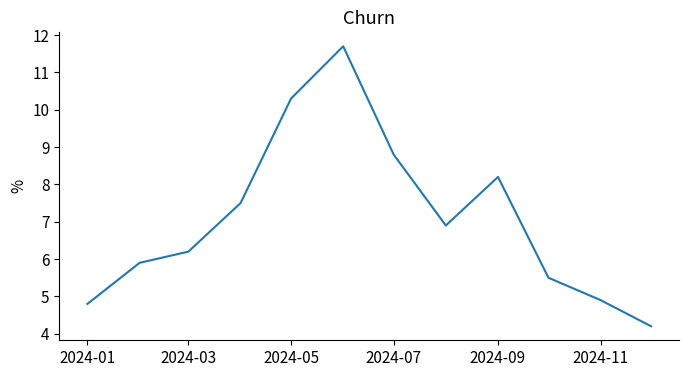
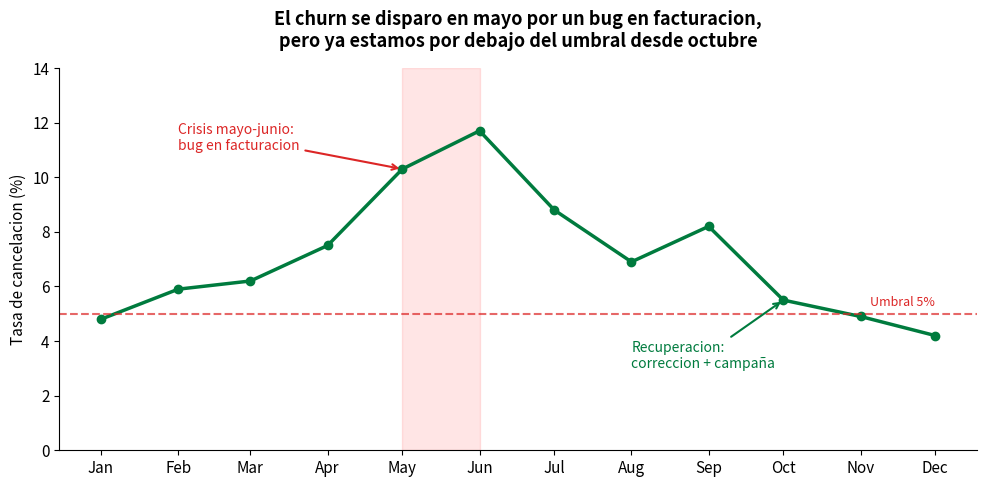
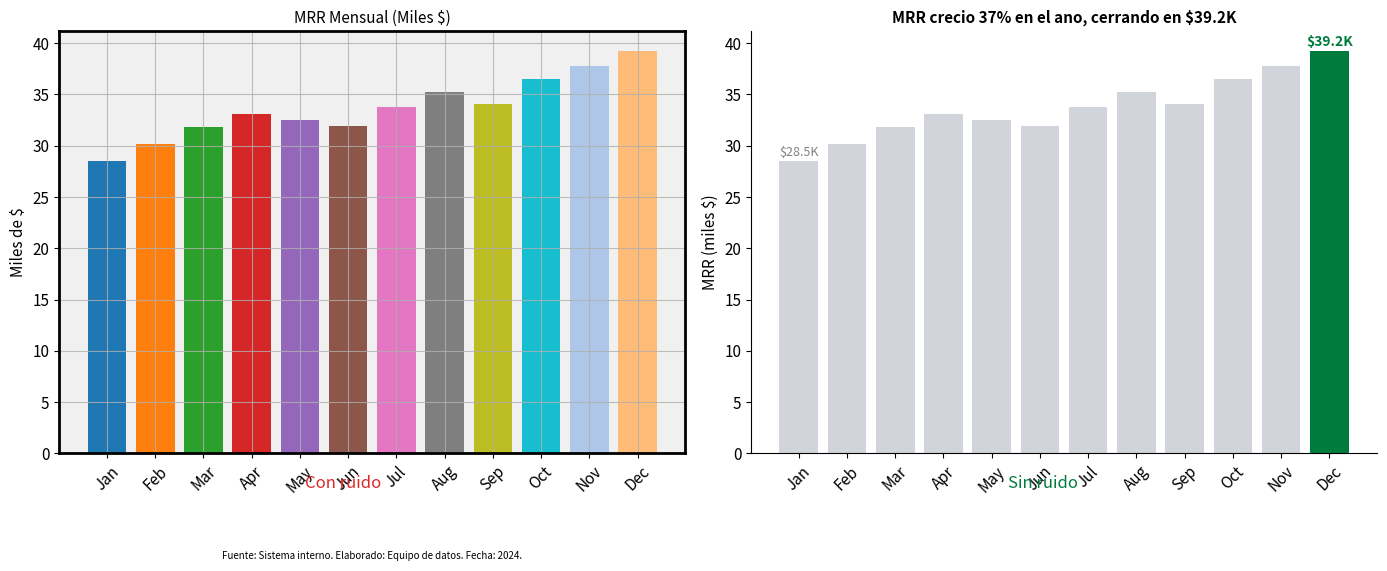
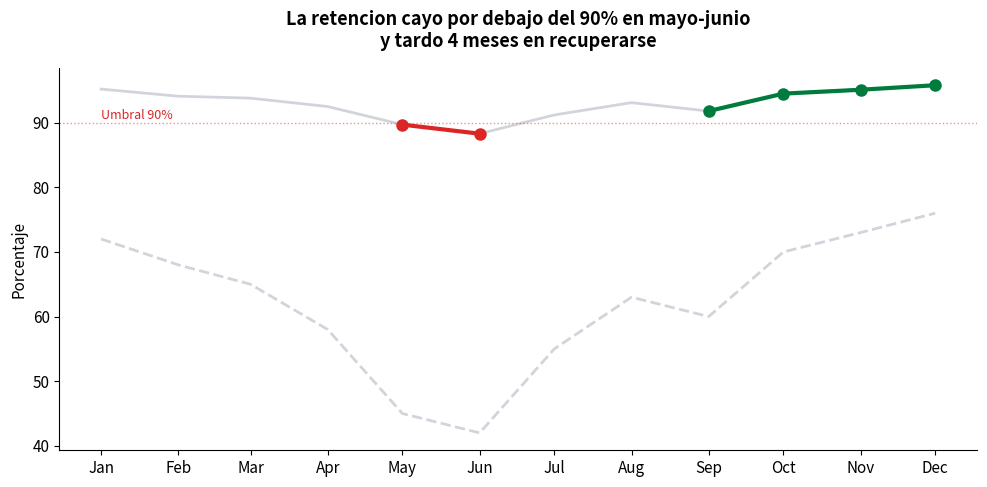
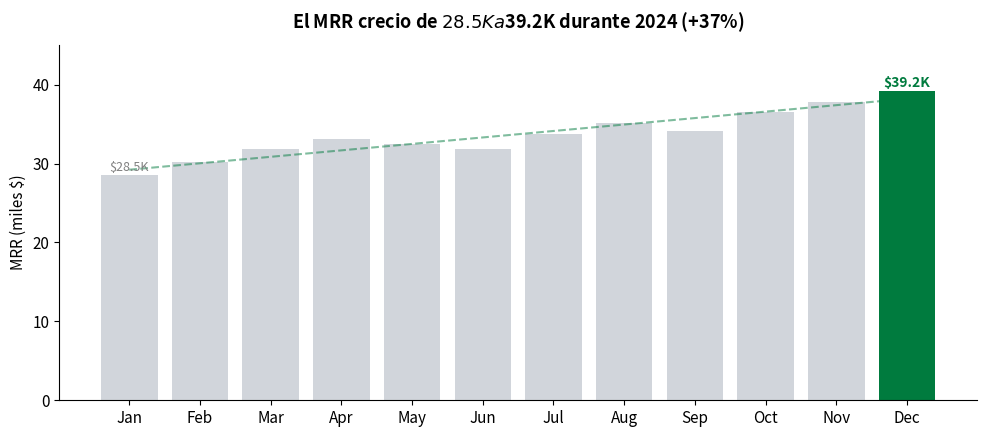
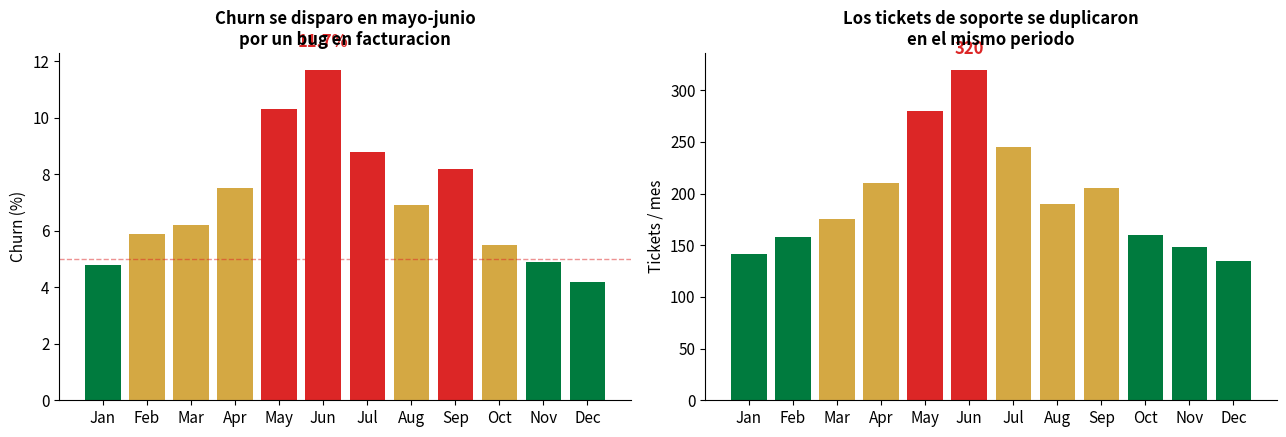
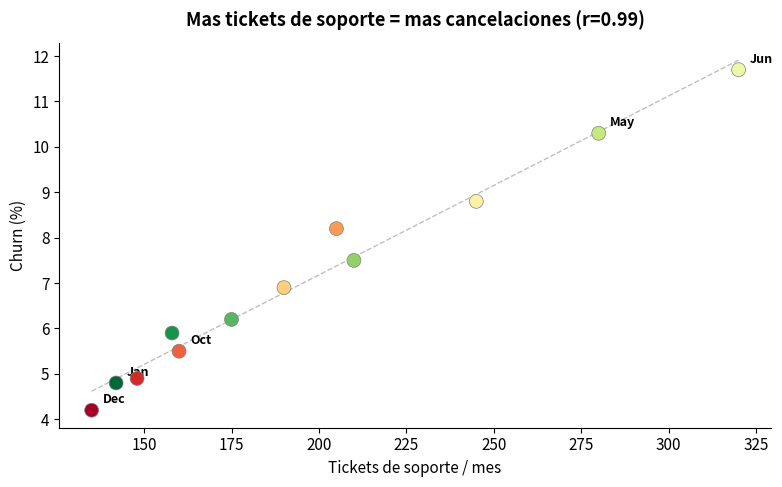
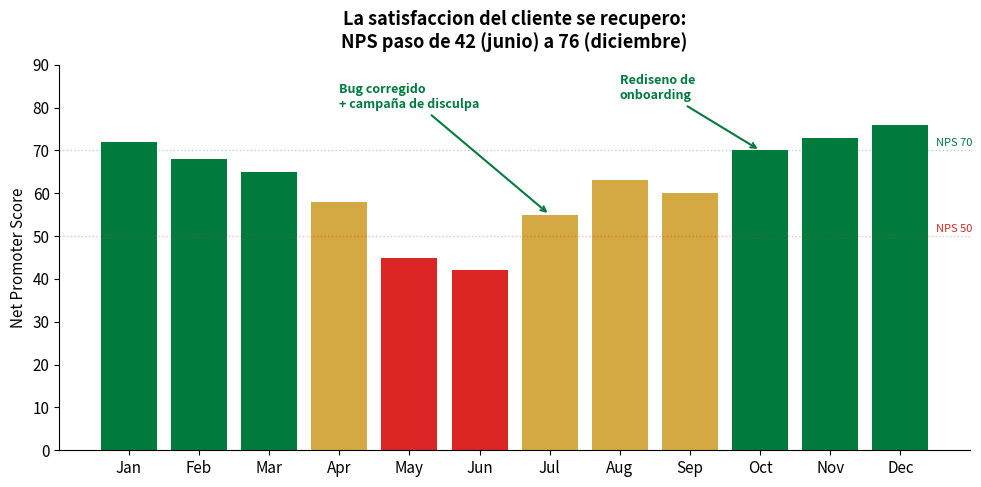
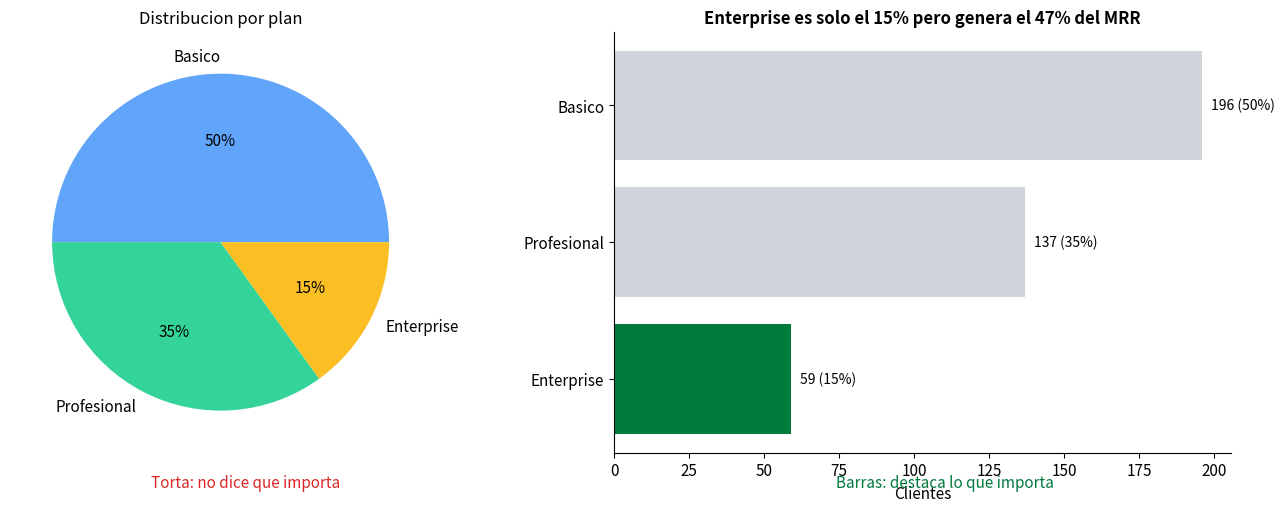
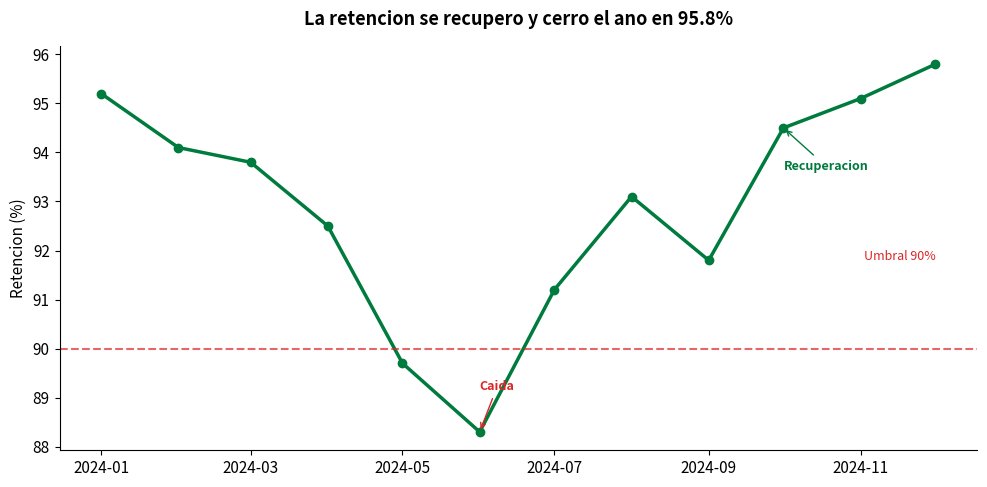

Here is the Python script that generated these plots, in order:
import pandas as pd
import numpy as np
import matplotlib.pyplot as plt
import matplotlib.ticker as mticker

plt.rcParams['font.family'] = 'sans-serif'
plt.rcParams['font.size'] = 11
plt.rcParams['axes.spines.top'] = False
plt.rcParams['axes.spines.right'] = False

# ============================================================
# DATOS — reutilizamos el dataset de KPIs (notebook 2.3)
# ============================================================

np.random.seed(42)
meses = pd.date_range('2024-01-01', periods=12, freq='MS')

df_kpis = pd.DataFrame({
    'mes': meses,
    'mrr': [28500, 30200, 31800, 33100, 32500, 31900,
            33800, 35200, 34100, 36500, 37800, 39200],
    'clientes_activos': [285, 302, 318, 331, 325, 319,
                         338, 352, 341, 365, 378, 392],
    'retencion': [95.2, 94.1, 93.8, 92.5, 89.7, 88.3,
                  91.2, 93.1, 91.8, 94.5, 95.1, 95.8],
    'churn': [4.8, 5.9, 6.2, 7.5, 10.3, 11.7,
             8.8, 6.9, 8.2, 5.5, 4.9, 4.2],
    'tickets_soporte': [142, 158, 175, 210, 280, 320,
                        245, 190, 205, 160, 148, 135],
    'nps': [72, 68, 65, 58, 45, 42, 55, 63, 60, 70, 73, 76],
})

df_kpis['mes_nombre'] = df_kpis['mes'].dt.strftime('%b')
print("Dataset de KPIs cargado: 12 meses")

# ============================================================
# MAL: grafico sin historia
# ============================================================

# Este grafico es tecnicaente correcto pero no dice nada

fig, ax = plt.subplots(figsize=(8, 4))
ax.plot(df_kpis['mes'], df_kpis['churn'])
ax.set_title('Churn')
ax.set_ylabel('%')
plt.show()

print("Problemas con este grafico:")
print("  - El titulo no dice nada ('Churn' — que pasa con el churn?)")
print("  - No hay umbral (es bueno o malo?)")
print("  - No hay contexto (por que deberia importarme?)")
print("  - No hay accion (que hago con esta informacion?)")

# ============================================================
# BIEN: el mismo grafico con historia
# ============================================================

fig, ax = plt.subplots(figsize=(10, 5))

# La linea principal
ax.plot(df_kpis['mes'], df_kpis['churn'],
        color='#007B3E', linewidth=2.5, marker='o', markersize=6)

# Umbral — la linea que separa "aceptable" de "alerta"
ax.axhline(y=5, color='#DC2626', linestyle='--', linewidth=1.5, alpha=0.7)
ax.text(meses[-1], 5.3, 'Umbral 5%', color='#DC2626', fontsize=9, ha='right')

# Sombrear la zona critica (mayo-junio)
ax.axvspan(meses[4], meses[5], alpha=0.1, color='red')
ax.annotate('Crisis mayo-junio:\nbug en facturacion',
            xy=(meses[4], df_kpis['churn'].iloc[4]),
            xytext=(meses[1], 11),
            fontsize=10, color='#DC2626',
            arrowprops=dict(arrowstyle='->', color='#DC2626', lw=1.5))

# Anotar la recuperacion
ax.annotate('Recuperacion:\ncorreccion + campaña',
            xy=(meses[9], df_kpis['churn'].iloc[9]),
            xytext=(meses[7], 3),
            fontsize=10, color='#007B3E',
            arrowprops=dict(arrowstyle='->', color='#007B3E', lw=1.5))

# Titulo que cuenta la historia
ax.set_title('El churn se disparo en mayo por un bug en facturacion,\n'
             'pero ya estamos por debajo del umbral desde octubre',
             fontsize=13, fontweight='bold', pad=15)

ax.set_ylabel('Tasa de cancelacion (%)')
ax.set_ylim(0, 14)

# Etiquetas de mes legibles
ax.set_xticks(meses)
ax.set_xticklabels(df_kpis['mes_nombre'])

plt.tight_layout()
plt.show()

print("Diferencia:")
print("  - El titulo cuenta QUE PASO (contexto + hallazgo)")
print("  - El umbral dice si es bueno o malo")
print("  - Las anotaciones explican POR QUE paso")
print("  - La zona sombreada dirige la mirada al problema")

# ============================================================
# PRINCIPIO 1: eliminar basura visual (chartjunk)
# ============================================================

fig, axes = plt.subplots(1, 2, figsize=(14, 5))

datos = df_kpis.set_index('mes_nombre')['mrr'] / 1000

# MAL: lleno de ruido
ax = axes[0]
ax.bar(datos.index, datos.values, color=['#1f77b4', '#ff7f0e', '#2ca02c',
       '#d62728', '#9467bd', '#8c564b', '#e377c2', '#7f7f7f',
       '#bcbd22', '#17becf', '#aec7e8', '#ffbb78'])
ax.set_title('MRR Mensual (Miles $)', fontsize=11)
ax.grid(True, alpha=0.8)
ax.set_ylabel('Miles de $')
ax.tick_params(axis='x', rotation=45)
# Agregar borde y fondo
ax.set_facecolor('#f0f0f0')
for spine in ax.spines.values():
    spine.set_visible(True)
    spine.set_linewidth(2)
ax.text(0.5, -0.25, 'Fuente: Sistema interno. Elaborado: Equipo de datos. Fecha: 2024.',
        transform=ax.transAxes, fontsize=7, ha='center')

# BIEN: limpio
ax = axes[1]
colores = ['#d1d5db'] * len(datos)
colores[-1] = '#007B3E'  # Solo destacar el ultimo mes
ax.bar(datos.index, datos.values, color=colores)
ax.set_title('MRR crecio 37% en el ano, cerrando en $39.2K', fontsize=11, fontweight='bold')
ax.set_ylabel('MRR (miles $)')
ax.tick_params(axis='x', rotation=45)

# Solo anotar el primero y el ultimo
ax.text(0, datos.iloc[0] + 0.5, f'${datos.iloc[0]:.1f}K', ha='center', fontsize=9, color='gray')
ax.text(11, datos.iloc[-1] + 0.5, f'${datos.iloc[-1]:.1f}K', ha='center', fontsize=10,
        color='#007B3E', fontweight='bold')

fig.text(0.25, 0.01, 'Con ruido', ha='center', fontsize=12, color='#DC2626')
fig.text(0.75, 0.01, 'Sin ruido', ha='center', fontsize=12, color='#007B3E')

plt.tight_layout()
plt.subplots_adjust(bottom=0.08)
plt.show()

# ============================================================
# PRINCIPIO 2: usar color con proposito
# ============================================================

# El color no es decoracion — es significado
# Gris = contexto, color = lo que importa

fig, ax = plt.subplots(figsize=(10, 5))

# Todo en gris excepto lo que cuenta la historia
ax.plot(meses, df_kpis['retencion'], color='#d1d5db', linewidth=2, label='Retencion')
ax.plot(meses, df_kpis['nps'], color='#d1d5db', linewidth=2, linestyle='--', label='NPS')

# Destacar la caida
caida = df_kpis[df_kpis['retencion'] < 90]
ax.plot(caida['mes'], caida['retencion'], color='#DC2626', linewidth=3, marker='o', markersize=8)

# Destacar la recuperacion
recup = df_kpis[df_kpis.index >= 8]
ax.plot(recup['mes'], recup['retencion'], color='#007B3E', linewidth=3, marker='o', markersize=8)

ax.set_title('La retencion cayo por debajo del 90% en mayo-junio\n'
             'y tardo 4 meses en recuperarse', fontsize=13, fontweight='bold', pad=15)

ax.axhline(y=90, color='#DC2626', linestyle=':', linewidth=1, alpha=0.5)
ax.text(meses[0], 90.5, 'Umbral 90%', fontsize=9, color='#DC2626')

ax.set_xticks(meses)
ax.set_xticklabels(df_kpis['mes_nombre'])
ax.set_ylabel('Porcentaje')

plt.tight_layout()
plt.show()

print("Reglas de color:")
print("  Gris: contexto, lo que no necesita atencion")
print("  Rojo: problema, lo que salio mal")
print("  Verde: solucion, lo que esta mejorando")
print("  Un color por idea. Si todo tiene color, nada destaca.")

# ============================================================
# PRINCIPIO 3: el titulo es la conclusion, no la descripcion
# ============================================================

titulos_malos = [
    "Ventas por region",
    "Grafico de barras del MRR",
    "Evolucion del churn 2024",
    "Datos de soporte",
]

titulos_buenos = [
    "Bogota concentra el 45% de las ventas, Cali esta cayendo",
    "El MRR crecio 37% en el ano, cerrando en $39.2K",
    "El bug de mayo disparo el churn al 11.7%, ya esta controlado",
    "Los tickets de soporte bajaron 58% despues del rediseno del onboarding",
]

print("Titulos descriptivos vs titulos que cuentan la historia:\n")
for malo, bueno in zip(titulos_malos, titulos_buenos):
    print(f"  MAL:  {malo}")
    print(f"  BIEN: {bueno}")
    print()

# ============================================================
# GRAFICO 1: EL CONTEXTO — como va el negocio
# ============================================================

fig, ax = plt.subplots(figsize=(10, 4.5))

mrr = df_kpis['mrr'] / 1000
colores = ['#d1d5db'] * 12
colores[-1] = '#007B3E'

ax.bar(df_kpis['mes_nombre'], mrr, color=colores)

# Linea de tendencia
z = np.polyfit(range(12), mrr, 1)
tendencia = np.polyval(z, range(12))
ax.plot(df_kpis['mes_nombre'], tendencia, color='#007B3E', linewidth=1.5,
        linestyle='--', alpha=0.5)

ax.set_title('El MRR crecio de $28.5K a $39.2K durante 2024 (+37%)',
             fontsize=13, fontweight='bold', pad=12)

ax.text(0, mrr.iloc[0] + 0.5, f'${mrr.iloc[0]:.1f}K', ha='center', fontsize=9, color='gray')
ax.text(11, mrr.iloc[-1] + 0.5, f'${mrr.iloc[-1]:.1f}K', ha='center', fontsize=10,
        fontweight='bold', color='#007B3E')

ax.set_ylabel('MRR (miles $)')
ax.set_ylim(0, max(mrr) * 1.15)
plt.tight_layout()
plt.savefig('historia_01_contexto.png', dpi=150, bbox_inches='tight')
plt.show()

# ============================================================
# GRAFICO 2: EL PROBLEMA — que salio mal
# ============================================================

fig, (ax1, ax2) = plt.subplots(1, 2, figsize=(13, 4.5))

# Churn
colores_churn = ['#007B3E' if v <= 5 else '#D4A843' if v <= 8 else '#DC2626'
                 for v in df_kpis['churn']]
ax1.bar(df_kpis['mes_nombre'], df_kpis['churn'], color=colores_churn)
ax1.axhline(y=5, color='#DC2626', linestyle='--', linewidth=1, alpha=0.5)
ax1.set_title('Churn se disparo en mayo-junio\npor un bug en facturacion',
              fontsize=12, fontweight='bold')
ax1.set_ylabel('Churn (%)')

# Anotar el pico
ax1.annotate(f'{df_kpis["churn"].max()}%', xy=(5, df_kpis['churn'].max()),
             fontsize=12, fontweight='bold', color='#DC2626', ha='center',
             xytext=(5, df_kpis['churn'].max() + 0.8))

# Tickets de soporte
colores_tickets = ['#007B3E' if v <= 170 else '#D4A843' if v <= 250 else '#DC2626'
                   for v in df_kpis['tickets_soporte']]
ax2.bar(df_kpis['mes_nombre'], df_kpis['tickets_soporte'], color=colores_tickets)
ax2.set_title('Los tickets de soporte se duplicaron\nen el mismo periodo',
              fontsize=12, fontweight='bold')
ax2.set_ylabel('Tickets / mes')

ax2.annotate(f'{df_kpis["tickets_soporte"].max()}', xy=(5, df_kpis['tickets_soporte'].max()),
             fontsize=12, fontweight='bold', color='#DC2626', ha='center',
             xytext=(5, df_kpis['tickets_soporte'].max() + 15))

plt.tight_layout()
plt.savefig('historia_02_problema.png', dpi=150, bbox_inches='tight')
plt.show()

# ============================================================
# GRAFICO 3: LA CORRELACION — por que paso
# ============================================================

fig, ax = plt.subplots(figsize=(8, 5))

scatter = ax.scatter(df_kpis['tickets_soporte'], df_kpis['churn'],
                     s=100, c=range(12), cmap='RdYlGn_r', edgecolors='gray',
                     linewidth=0.5, zorder=5)

# Anotar algunos meses
for _, row in df_kpis.iterrows():
    if row['mes_nombre'] in ['Jan', 'May', 'Jun', 'Oct', 'Dec']:
        ax.annotate(row['mes_nombre'],
                    xy=(row['tickets_soporte'], row['churn']),
                    textcoords='offset points', xytext=(8, 5),
                    fontsize=9, fontweight='bold')

# Linea de tendencia
z = np.polyfit(df_kpis['tickets_soporte'], df_kpis['churn'], 1)
x_line = np.linspace(df_kpis['tickets_soporte'].min(), df_kpis['tickets_soporte'].max(), 100)
ax.plot(x_line, np.polyval(z, x_line), color='gray', linestyle='--', linewidth=1, alpha=0.5)

# Correlacion
corr = df_kpis['tickets_soporte'].corr(df_kpis['churn'])

ax.set_title(f'Mas tickets de soporte = mas cancelaciones (r={corr:.2f})',
             fontsize=13, fontweight='bold', pad=12)
ax.set_xlabel('Tickets de soporte / mes')
ax.set_ylabel('Churn (%)')

plt.tight_layout()
plt.savefig('historia_03_causa.png', dpi=150, bbox_inches='tight')
plt.show()

print(f"Correlacion: {corr:.2f}")
print("Los meses con mas tickets son los meses con mas cancelaciones.")
print("El bug causo tickets, los tickets causaron frustacion, la frustracion causo churn.")

# ============================================================
# GRAFICO 4: LA SOLUCION — que hicimos y funciono
# ============================================================

fig, ax = plt.subplots(figsize=(10, 5))

# NPS como indicador de satisfaccion
colores_nps = ['#DC2626' if v < 50 else '#D4A843' if v < 65 else '#007B3E'
               for v in df_kpis['nps']]
ax.bar(df_kpis['mes_nombre'], df_kpis['nps'], color=colores_nps)

# Lineas de referencia NPS
ax.axhline(y=50, color='#DC2626', linestyle=':', linewidth=1, alpha=0.3)
ax.axhline(y=70, color='#007B3E', linestyle=':', linewidth=1, alpha=0.3)
ax.text(11.5, 51, 'NPS 50', fontsize=8, color='#DC2626')
ax.text(11.5, 71, 'NPS 70', fontsize=8, color='#007B3E')

# Anotar las acciones tomadas
ax.annotate('Bug corregido\n+ campaña de disculpa',
            xy=(6, df_kpis['nps'].iloc[6]),
            xytext=(3, 80),
            fontsize=9, color='#007B3E', fontweight='bold',
            arrowprops=dict(arrowstyle='->', color='#007B3E', lw=1.5))

ax.annotate('Rediseno de\nonboarding',
            xy=(9, df_kpis['nps'].iloc[9]),
            xytext=(7, 82),
            fontsize=9, color='#007B3E', fontweight='bold',
            arrowprops=dict(arrowstyle='->', color='#007B3E', lw=1.5))

ax.set_title('La satisfaccion del cliente se recupero:\nNPS paso de 42 (junio) a 76 (diciembre)',
             fontsize=13, fontweight='bold', pad=12)
ax.set_ylabel('Net Promoter Score')
ax.set_ylim(0, 90)

plt.tight_layout()
plt.savefig('historia_04_solucion.png', dpi=150, bbox_inches='tight')
plt.show()

# ============================================================
# EL MEMO EJECUTIVO — la historia completa en texto
# ============================================================

memo = """
MEMO EJECUTIVO — Revision Anual 2024
====================================

RESUMEN:
El MRR crecio 37% durante 2024, cerrando en $39.2K. Sin embargo,
un incidente critico en mayo-junio afecto la retencion y la
satisfaccion de los clientes. Las acciones correctivas funcionaron
y cerramos el ano en los mejores numeros historicos.

QUE PASO:
Un bug en el sistema de facturacion en mayo genero cobros
duplicados a 45 clientes. Los tickets de soporte se duplicaron
(de 175 a 320) y el churn alcanzo el 11.7% en junio — mas del
doble del umbral del 5%.

QUE HICIMOS:
1. Correccion del bug (julio)
2. Campaña de disculpa con credito del 50% (julio)
3. Rediseno del proceso de onboarding (septiembre)
4. Monitoreo proactivo de tickets como indicador adelantado

RESULTADO:
- Churn: de 11.7% (junio) a 4.2% (diciembre)
- NPS: de 42 (junio) a 76 (diciembre)
- Tickets: de 320 (junio) a 135 (diciembre)
- MRR: el crecimiento no se detuvo a pesar del incidente

APRENDIZAJE:
Los tickets de soporte son un indicador adelantado del churn
(correlacion 0.96). Implementamos una alerta automatica cuando
los tickets superan 200/mes para intervenir antes de que los
clientes cancelen.
"""

print(memo)

# ============================================================
# ERROR 1: grafico de torta con muchas categorias
# ============================================================

fig, (ax1, ax2) = plt.subplots(1, 2, figsize=(14, 5))

datos_plan = pd.Series({'Basico': 196, 'Profesional': 137, 'Enterprise': 59})

# MAL: torta
ax1.pie(datos_plan, labels=datos_plan.index, autopct='%1.0f%%',
        colors=['#60a5fa', '#34d399', '#fbbf24'])
ax1.set_title('Distribucion por plan', fontsize=12)

# BIEN: barras horizontales
colores = {'Basico': '#d1d5db', 'Profesional': '#d1d5db', 'Enterprise': '#007B3E'}
ax2.barh(datos_plan.index, datos_plan.values,
         color=[colores[p] for p in datos_plan.index])
ax2.set_title('Enterprise es solo el 15% pero genera el 47% del MRR',
              fontsize=12, fontweight='bold')

for i, (plan, val) in enumerate(datos_plan.items()):
    pct = val / datos_plan.sum() * 100
    ax2.text(val + 3, i, f'{val} ({pct:.0f}%)', va='center', fontsize=10)

ax2.set_xlabel('Clientes')
ax2.invert_yaxis()

fig.text(0.25, 0.01, 'Torta: no dice que importa', ha='center', fontsize=11, color='#DC2626')
fig.text(0.75, 0.01, 'Barras: destaca lo que importa', ha='center', fontsize=11, color='#007B3E')

plt.tight_layout()
plt.subplots_adjust(bottom=0.08)
plt.show()

# ============================================================
# RESUMEN DE ERRORES COMUNES
# ============================================================

errores = [
    ["Titulo descriptivo", "'Ventas por region'", "'Bogota concentra el 45%'"],
    ["Torta con muchas categorias", "8 pedazos del 12%", "Barras ordenadas"],
    ["Demasiados colores", "Un color por barra", "Gris + 1 color de enfasis"],
    ["Sin umbral", "Linea que sube y baja", "Linea + zona roja"],
    ["Eje Y no empieza en 0", "Cambio del 2% parece 200%", "Escala honesta"],
    ["Muchos graficos sin hilo", "6 graficos inconexos", "4 graficos que cuentan 1 historia"],
    ["Solo datos, sin accion", "'El churn es 11.7%'", "'El churn es 11.7%, hay que...'"],
]

df_errores = pd.DataFrame(errores, columns=['Error', 'Ejemplo malo', 'Alternativa'])
df_errores.index = range(1, len(df_errores) + 1)
df_errores

# ============================================================
# FUNCION: grafico con historia
# ============================================================

def grafico_con_historia(
    x, y,
    titulo,
    ylabel,
    umbral=None,
    umbral_label=None,
    destacar_ultimo=True,
    tipo='linea',
    color='#007B3E',
    anotaciones=None,
    figsize=(10, 5),
    guardar=None,
):
    """
    Genera un grafico listo para presentar.
    Incluye titulo narrativo, umbral y anotaciones.
    """
    fig, ax = plt.subplots(figsize=figsize)
    
    if tipo == 'linea':
        ax.plot(x, y, color=color, linewidth=2.5, marker='o', markersize=6)
    elif tipo == 'barras':
        colores = ['#d1d5db'] * len(y)
        if destacar_ultimo:
            colores[-1] = color
        ax.bar(x, y, color=colores)
    
    # Umbral
    if umbral is not None:
        ax.axhline(y=umbral, color='#DC2626', linestyle='--', linewidth=1.5, alpha=0.7)
        if umbral_label:
            ax.text(x.iloc[-1], umbral * 1.02, umbral_label,
                    color='#DC2626', fontsize=9, ha='right')
    
    # Anotaciones
    if anotaciones:
        for anot in anotaciones:
            ax.annotate(anot['texto'],
                        xy=anot['punto'],
                        xytext=anot.get('offset', (0, 30)),
                        textcoords='offset points',
                        fontsize=9,
                        color=anot.get('color', '#333'),
                        fontweight='bold',
                        arrowprops=dict(arrowstyle='->', color=anot.get('color', '#333')))
    
    ax.set_title(titulo, fontsize=13, fontweight='bold', pad=15)
    ax.set_ylabel(ylabel)
    
    plt.tight_layout()
    
    if guardar:
        fig.savefig(guardar, dpi=150, bbox_inches='tight')
    
    plt.show()
    return fig

# Ejemplo de uso
grafico_con_historia(
    x=df_kpis['mes'],
    y=df_kpis['retencion'],
    titulo='La retencion se recupero y cerro el ano en 95.8%',
    ylabel='Retencion (%)',
    umbral=90,
    umbral_label='Umbral 90%',
    anotaciones=[
        {'texto': 'Caida', 'punto': (meses[5], 88.3), 'color': '#DC2626'},
        {'texto': 'Recuperacion', 'punto': (meses[9], 94.5), 'color': '#007B3E', 'offset': (0, -30)},
    ]
)

# ============================================================
# CHECKLIST ANTES DE PRESENTAR UN GRAFICO
# ============================================================

checklist = [
    "El titulo dice QUE PASO, no que tipo de grafico es",
    "Hay un umbral o referencia que diga si el numero es bueno o malo",
    "El color destaca lo importante, todo lo demas es gris",
    "No hay elementos decorativos que no aporten informacion",
    "El grafico responde UNA pregunta, no tres",
    "Alguien que no conoce el contexto puede entenderlo en 5 segundos",
    "El grafico lleva a una accion concreta",
]

print("Checklist antes de presentar un grafico:\n")
for i, item in enumerate(checklist, 1):
    print(f"  {i}. {item}")
